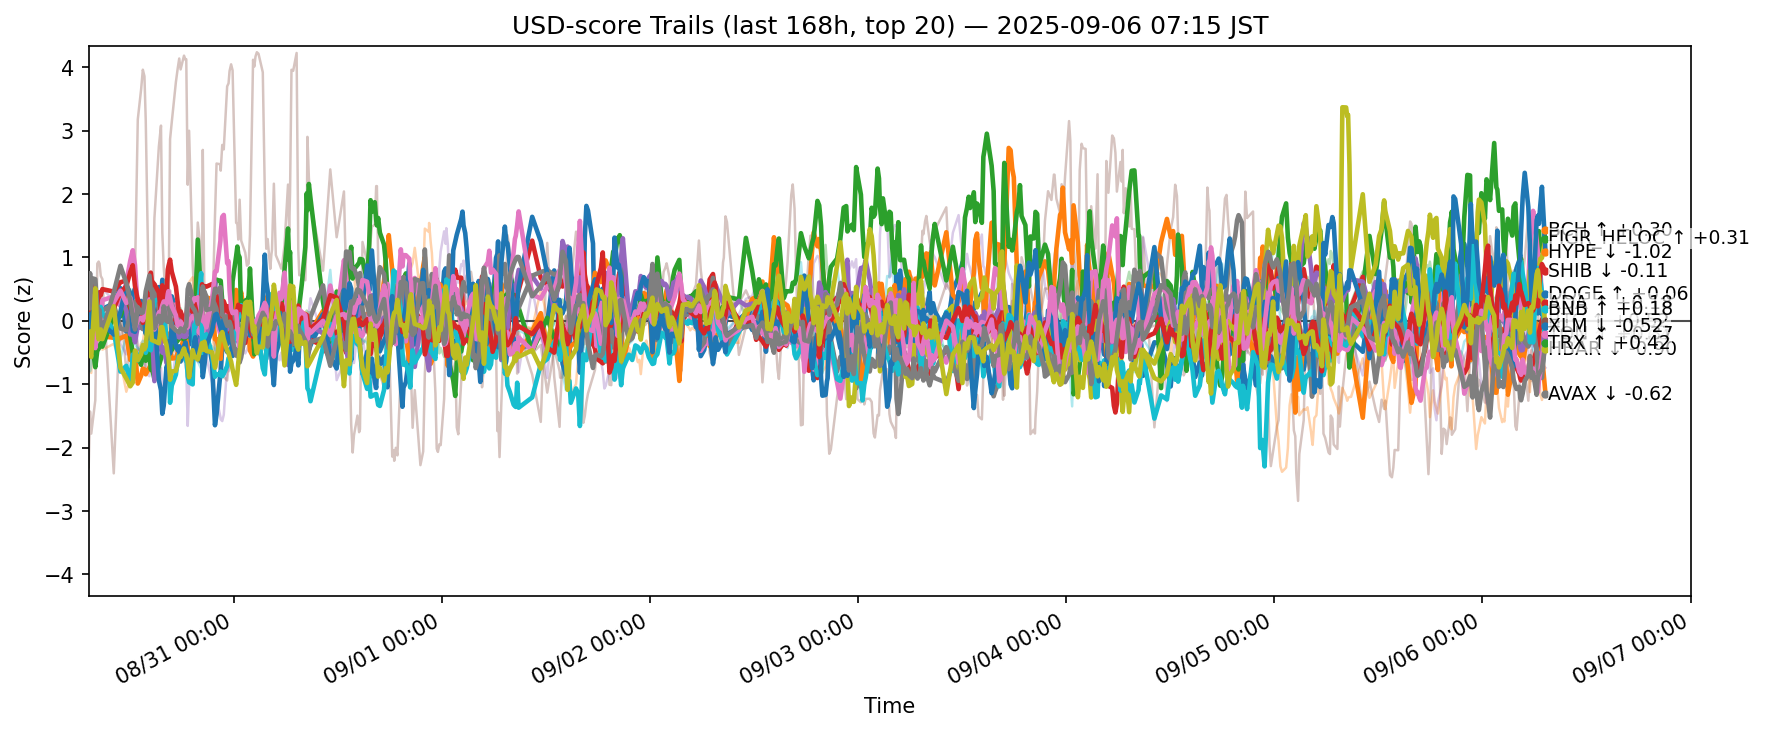

The data file committed next to this chart (first rows):
ts, side, symbol, score
2025-08-29 22:15:55.915963+00:00, usd, ADA, 0.2834
2025-08-29 22:15:55.915963+00:00, usd, AVAX, 0.2581
2025-08-29 22:15:55.915963+00:00, usd, BCH, 0.03985
2025-08-29 22:15:55.915963+00:00, usd, BNB, 0.3393
2025-08-29 22:15:55.915963+00:00, usd, BTC, 0.2847
2025-08-29 22:15:55.915963+00:00, usd, CRO, -2.309
2025-08-29 22:15:55.915963+00:00, usd, DOGE, 0.03902
2025-08-29 22:15:55.915963+00:00, usd, ETH, 0.3154
2025-08-29 22:15:55.915963+00:00, usd, HBAR, -0.02448
2025-08-29 22:15:55.915963+00:00, usd, HYPE, -0.2725
2025-08-29 22:15:55.915963+00:00, usd, LINK, -0.3124
2025-08-29 22:15:55.915963+00:00, usd, LTC, 0.1422
2025-08-29 22:15:55.915963+00:00, usd, SHIB, 0.1812
2025-08-29 22:15:55.915963+00:00, usd, SOL, 0.4178
2025-08-29 22:15:55.915963+00:00, usd, SUI, 0.09527
2025-08-29 22:15:55.915963+00:00, usd, TON, 0.2772
2025-08-29 22:15:55.915963+00:00, usd, TRX, 0.3806
2025-08-29 22:15:55.915963+00:00, usd, UNI, 0.3028
2025-08-29 22:15:55.915963+00:00, usd, XLM, -0.1732
2025-08-29 22:15:55.915963+00:00, usd, XRP, -0.3207
2025-08-29 22:25:16.526724+00:00, usd, ADA, 0.07217
2025-08-29 22:25:16.526724+00:00, usd, AVAX, 0.3471
2025-08-29 22:25:16.526724+00:00, usd, BCH, -0.1936
2025-08-29 22:25:16.526724+00:00, usd, BNB, 0.03641
2025-08-29 22:25:16.526724+00:00, usd, BTC, 0.4241
2025-08-29 22:25:16.526724+00:00, usd, CRO, -1.43
2025-08-29 22:25:16.526724+00:00, usd, DOGE, -0.08256
2025-08-29 22:25:16.526724+00:00, usd, ETH, 0.7526
2025-08-29 22:25:16.526724+00:00, usd, HBAR, -0.0386
2025-08-29 22:25:16.526724+00:00, usd, HYPE, -0.4884
2025-08-29 22:25:16.526724+00:00, usd, LINK, -0.4436
2025-08-29 22:25:16.526724+00:00, usd, LTC, 0.02685
2025-08-29 22:25:16.526724+00:00, usd, SHIB, 0.2442
2025-08-29 22:25:16.526724+00:00, usd, SOL, 0.6924
2025-08-29 22:25:16.526724+00:00, usd, SUI, 0.3993
2025-08-29 22:25:16.526724+00:00, usd, TON, 0.335
2025-08-29 22:25:16.526724+00:00, usd, TRX, 0.1977
2025-08-29 22:25:16.526724+00:00, usd, UNI, 0.3959
2025-08-29 22:25:16.526724+00:00, usd, XLM, -0.5059
2025-08-29 22:25:16.526724+00:00, usd, XRP, -0.797
2025-08-29 22:33:40.150970+00:00, usd, ADA, -0.1612
2025-08-29 22:33:40.150970+00:00, usd, AVAX, 0.06505
2025-08-29 22:33:40.150970+00:00, usd, BCH, -0.2656
2025-08-29 22:33:40.150970+00:00, usd, BNB, 0.2549
2025-08-29 22:33:40.150970+00:00, usd, BTC, 0.3155
2025-08-29 22:33:40.150970+00:00, usd, CRO, -1.779
2025-08-29 22:33:40.150970+00:00, usd, DOGE, 0.1477
2025-08-29 22:33:40.150970+00:00, usd, ETH, 0.4717
2025-08-29 22:33:40.150970+00:00, usd, HBAR, -0.1806
2025-08-29 22:33:40.150970+00:00, usd, HYPE, 0.1426
2025-08-29 22:33:40.150970+00:00, usd, LINK, -0.8218
2025-08-29 22:33:40.150970+00:00, usd, LTC, 0.1137
2025-08-29 22:33:40.150970+00:00, usd, SHIB, 0.6099
2025-08-29 22:33:40.150970+00:00, usd, SOL, 0.7508
2025-08-29 22:33:40.150970+00:00, usd, SUI, 0.2187
2025-08-29 22:33:40.150970+00:00, usd, TON, 0.3993
2025-08-29 22:33:40.150970+00:00, usd, TRX, 0.6755
2025-08-29 22:33:40.150970+00:00, usd, UNI, 0.2665
2025-08-29 22:33:40.150970+00:00, usd, XLM, -0.5691
2025-08-29 22:33:40.150970+00:00, usd, XRP, -0.7101
... 12,560 more rows
